Photos from the image-classification dataset "classification" in the GitHub repository mohandevs07/Hcl-intern-programs. Its 2 classes are: defective, non defective.

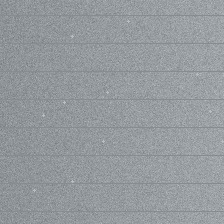
Label: non defective

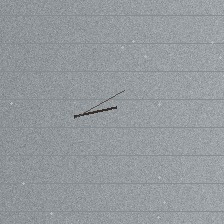
Label: defective

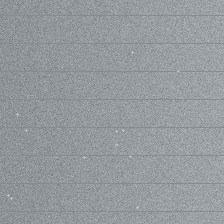
Label: non defective

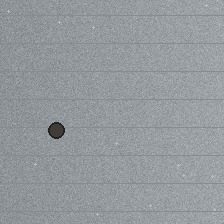
Label: defective

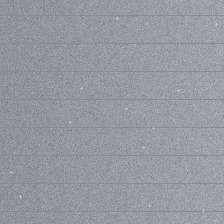
Label: non defective

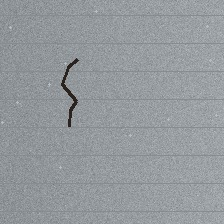
Label: defective
